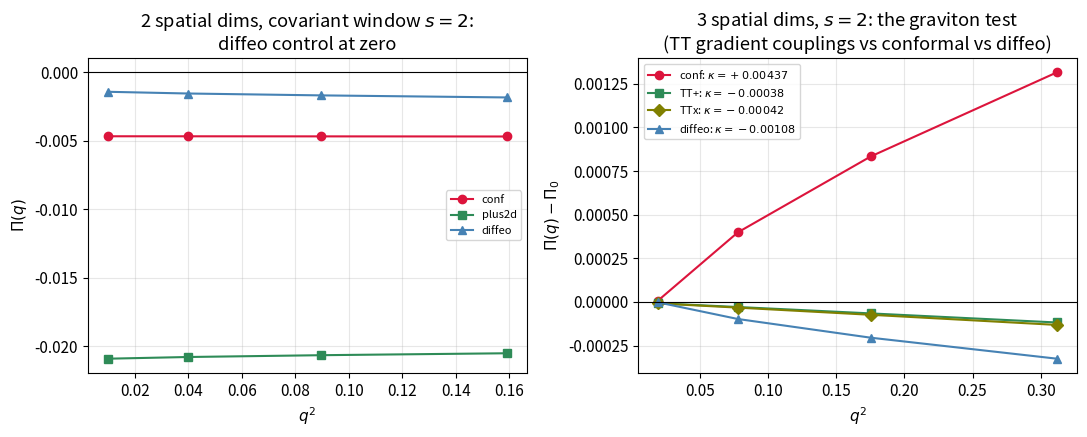

Here is the Python script that generated this plot: (Note: this script raises an exception after producing the figure.)
"""
Milestone 4: the graviton test (covariant proper-time regulator).

Method: massless field on a periodic lattice with metric g(x) (exact parametrization,
A = g^{-1} per site).  All perturbations depend on x only -> block decomposition over
exact transverse momenta; spectral derivatives in x.  Vacuum energy with proper-time
smoothing E(s) = (1/2) sum omega exp(-s omega): built from the operator itself, hence
diffeomorphism-invariant in the continuum at every s.  The raw lattice sum (s=0) breaks
diffeo at the cutoff scale (measured: exact-diffeo configs cost Pi ~ 0.4); smoothing at
s ~ 1.5-2 lattice units restores covariance (exact-diffeo Pi drops below 1% of signals)
while remaining cutoff-dominated: this is the covariant induced action of the geometry.

Observables: Pi(q) = 4 dE / (eps^2 V) per polarization; gradient couplings kappa from
Pi = Pi0 + kappa q^2.  Verdict sought: kappa_TT+ = kappa_TTx > 0 (the graviton),
kappa_conf opposite sign (DeWitt signature), diffeo control ~ 0.
"""
import json
import numpy as np
import matplotlib
matplotlib.use("Agg")
import matplotlib.pyplot as plt

plt.rcParams.update({"font.size": 11, "axes.grid": True, "grid.alpha": 0.3})

def spectral_D(N):
    F = np.fft.fft(np.eye(N), axis=0)
    kk = 2j*np.pi*np.fft.fftfreq(N)
    D = np.real(np.fft.ifft(kk[:, None]*F, axis=0))
    return 0.5*(D - D.T)

def invert_metric(g, d, N):
    """g: dict (a,b)->array over x. Return A = g^{-1} per site and sqrt(det g)."""
    G = np.zeros((N, d, d))
    for a in range(d):
        for b in range(d):
            G[:, a, b] = g[(min(a,b), max(a,b))]
    A = np.linalg.inv(G)
    sg = np.sqrt(np.linalg.det(G))
    out = {}
    for a in range(d):
        for b in range(a, d):
            out[(a, b)] = A[:, a, b]
    return out, sg

def vac_energy(N, d, gfun, s):
    x = np.arange(N)
    A, sg = invert_metric(gfun(x), d, N)
    w = {k: A[k]*sg for k in A}
    rs = 1.0/np.sqrt(sg)
    Dx = spectral_D(N)
    kts = 2*np.pi*np.fft.fftfreq(N)
    Kxx = Dx.T @ (w[(0,0)][:, None]*Dx)
    E = 0.0
    if d == 2:
        Cxy = 1j*(Dx.T @ np.diag(w[(0,1)]) - np.diag(w[(0,1)]) @ Dx)
        for ky in kts:
            K = Kxx + np.diag(ky**2*w[(1,1)]) + ky*Cxy
            H = (K*rs[:, None])*rs[None, :]
            om = np.sqrt(np.clip(np.linalg.eigvalsh(H), 0, None))
            E += 0.5*np.sum(om*np.exp(-s*om))
    else:
        Cxy = 1j*(Dx.T @ np.diag(w[(0,1)]) - np.diag(w[(0,1)]) @ Dx)
        Cxz = 1j*(Dx.T @ np.diag(w[(0,2)]) - np.diag(w[(0,2)]) @ Dx)
        for ky in kts:
            for kz in kts:
                K = (Kxx + np.diag(ky**2*w[(1,1)] + kz**2*w[(2,2)] + 2*ky*kz*w[(1,2)])
                     + ky*Cxy + kz*Cxz)
                H = (K*rs[:, None])*rs[None, :]
                om = np.sqrt(np.clip(np.linalg.eigvalsh(H), 0, None))
                E += 0.5*np.sum(om*np.exp(-s*om))
    return E

def gmode(d, mode, eps, q):
    def f(x):
        c = np.cos(q*x); one = np.ones_like(x, float); z = 0*one
        g = {(a, b): (one.copy() if a == b else z.copy())
             for a in range(d) for b in range(a, d)}
        if mode == "conf":
            for a in range(d): g[(a, a)] = 1 + eps*c
        elif mode == "TT+":
            g[(1, 1)] = 1 + eps*c; g[(2, 2)] = 1 - eps*c
        elif mode == "TTx":
            g[(1, 2)] = eps*c
        elif mode == "plus2d":
            g[(0, 0)] = 1 + eps*c; g[(1, 1)] = 1 - eps*c
        elif mode == "diffeo":           # exact pullback of flat by x->x, y->y+(eps/q)sin(qx)
            g[(0, 0)] = 1 + (eps*c)**2; g[(0, 1)] = eps*c
        return g
    return f

eps = 0.08
results = {}
for s in (2.0, 1.5):
    # ---- 2D validation ----
    N2 = 63
    E0 = vac_energy(N2, 2, gmode(2, "base", 0, 0), s)
    r2 = {m: [] for m in ("conf", "plus2d", "diffeo")}
    for k in (1, 2, 3, 4):
        q = 2*np.pi*k/N2
        for m in r2:
            dE = vac_energy(N2, 2, gmode(2, m, eps, q), s) - E0
            r2[m].append((k, float(q*q), float(4*dE/(eps**2*N2**2))))
    print(f"# 2D s={s}: diffeo control Pi = " +
          ", ".join(f"{r2['diffeo'][i][2]:+.1e}" for i in range(4)))
    # ---- 3D test ----
    N3 = 45
    E0_3 = vac_energy(N3, 3, gmode(3, "base", 0, 0), s)
    r3 = {m: [] for m in ("conf", "TT+", "TTx", "diffeo")}
    for k in (1, 2, 3, 4):
        q = 2*np.pi*k/N3
        for m in r3:
            dE = vac_energy(N3, 3, gmode(3, m, eps, q), s) - E0_3
            r3[m].append((k, float(q*q), float(4*dE/(eps**2*N3**3))))
        rr = {m: r3[m][-1][2] for m in r3}
        print(f"  3D s={s} k={k}: conf={rr['conf']:+.6f}  TT+={rr['TT+']:+.6f}"
              f"  TTx={rr['TTx']:+.6f}  diffeo={rr['diffeo']:+.1e}")
    fits = {}
    for tag, res in (("2d", r2), ("3d", r3)):
        for m, R in res.items():
            R = np.array(R)
            kap, Pi0 = np.polyfit(R[:, 1], R[:, 2], 1)
            fits[f"{tag}:{m}"] = [float(Pi0), float(kap)]
    print(f"# s={s} gradient couplings kappa:")
    for key, (p0, kp) in fits.items():
        print(f"    {key:10s}: Pi0 = {p0:+.6f}   kappa = {kp:+.6f}")
    results[str(s)] = {"r2": r2, "r3": r3, "fits": fits}

json.dump(results, open("graviton_results.json", "w"), indent=1)

# figure at s=2.0
s = "2.0"
r3 = results[s]["r3"]; fits = results[s]["fits"]
fig, (a1, a2) = plt.subplots(1, 2, figsize=(11, 4.5))
for m, mk, col in (("conf", "o", "crimson"), ("plus2d", "s", "seagreen"), ("diffeo", "^", "steelblue")):
    R = np.array(results[s]["r2"][m])
    a1.plot(R[:, 1], R[:, 2], mk+"-", color=col, label=m)
a1.axhline(0, color="k", lw=0.8)
a1.set_xlabel("$q^2$"); a1.set_ylabel(r"$\Pi(q)$")
a1.set_title("2 spatial dims, covariant window $s=2$:\ndiffeo control at zero")
a1.legend(fontsize=8)
for m, mk, col in (("conf", "o", "crimson"), ("TT+", "s", "seagreen"),
                   ("TTx", "D", "olive"), ("diffeo", "^", "steelblue")):
    R = np.array(r3[m])
    a2.plot(R[:, 1], R[:, 2] - fits[f"3d:{m}"][0], mk+"-", color=col,
            label=fr"{m}: $\kappa={fits[f'3d:{m}'][1]:+.5f}$")
a2.axhline(0, color="k", lw=0.8)
a2.set_xlabel("$q^2$"); a2.set_ylabel(r"$\Pi(q)-\Pi_0$")
a2.set_title("3 spatial dims, $s=2$: the graviton test\n(TT gradient couplings vs conformal vs diffeo)")
a2.legend(fontsize=8)
fig.tight_layout(); fig.savefig("figs/fig14_graviton.png", dpi=150); plt.close(fig)
print("saved fig14 and graviton_results.json")
